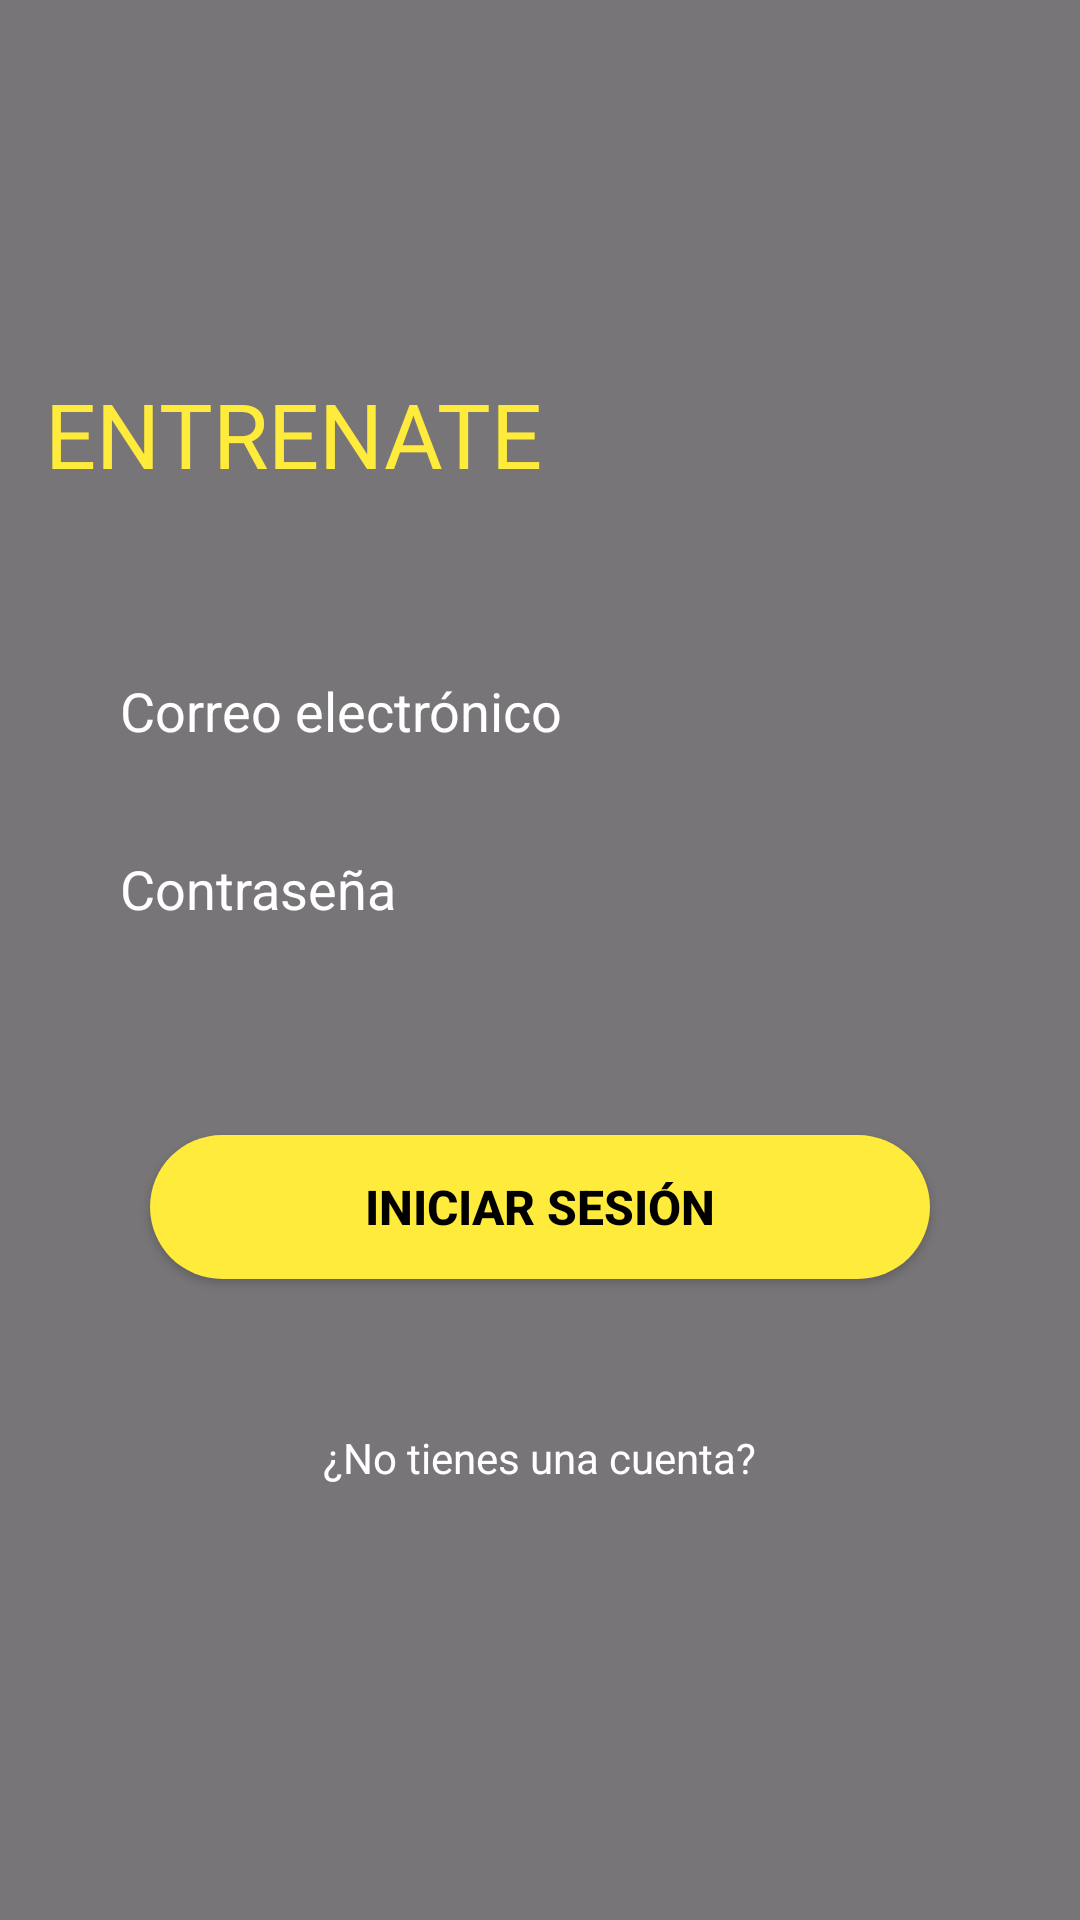

Here is an Android app screen rendered from its layout file. Give the layout XML and the strings, colors and styles it references.
<!-- AndroidManifest.xml: application theme Theme.App -->
<!-- res/layout/ingreso_activity.xml -->
<?xml version="1.0" encoding="utf-8"?>
<RelativeLayout
    xmlns:android="http://schemas.android.com/apk/res/android"
    xmlns:app="http://schemas.android.com/apk/res-auto"
    xmlns:tools="http://schemas.android.com/tools"
    android:layout_width="match_parent"
    android:layout_height="match_parent"
    tools:context=".views.IngresoActivity">

    <ImageView
        android:layout_width="match_parent"
        android:layout_height="match_parent"
        android:src="@drawable/portada"
        android:scaleType="centerCrop"/>

    <LinearLayout
        android:layout_width="match_parent"
        android:layout_height="match_parent"
        android:background="#86000000"
        android:gravity="center"
        android:orientation="vertical">

        <TextView
            android:layout_width="match_parent"
            android:layout_height="wrap_content"
            android:layout_marginBottom="50dp"
            android:fontFamily="@font/designer"
            android:layout_marginLeft="10dp"
            android:text="ENTRENATE"
            android:textColor="@color/color_yellow"
            android:textSize="30sp" />


        <EditText
            android:id="@+id/etCorreo"
            android:layout_width="match_parent"
            android:layout_height="wrap_content"
            android:hint="Correo electrónico"
            android:layout_marginBottom="15dp"
            android:layout_marginLeft="20dp"
            android:layout_marginRight="20dp"
            android:paddingLeft="20dp"
            android:paddingRight="10dp"
            android:background="@drawable/input"
            android:paddingTop="10dp"
            android:paddingBottom="10dp"
            android:textColorHint="@color/white"
            android:textColor="@color/white"
            android:inputType="textEmailAddress"/>

        ><EditText
            android:id="@+id/etPassw"
            android:layout_width="match_parent"
            android:layout_height="wrap_content"
            android:hint="Contraseña"
            android:layout_marginBottom="10dp"
            android:layout_marginLeft="20dp"
            android:layout_marginRight="20dp"
            android:paddingLeft="20dp"
            android:paddingRight="10dp"
            android:background="@drawable/input"
            android:paddingTop="10dp"
            android:paddingBottom="10dp"
            android:textColorHint="@color/white"
            android:textColor="@color/white"
            android:inputType="textPassword"/>

        ><Button
            android:id="@+id/btnLogin"
            android:layout_width="match_parent"
            android:layout_height="wrap_content"
            android:layout_marginLeft="50dp"
            android:layout_marginRight="50dp"
            android:layout_marginBottom="30dp"
            android:background="@drawable/rounded_button"
            android:elevation="5dp"
            android:text="INICIAR SESIÓN"
            android:layout_marginTop="50dp"
            android:textColor="@color/black"
            android:textSize="16sp"
            android:textStyle="bold" />

        <TextView
            android:id="@+id/tvIrRegistrarse"
            android:layout_width="wrap_content"
            android:layout_height="wrap_content"
            android:text="¿No tienes una cuenta?"
            android:textColor="#FFFFFF"
            android:layout_marginTop="20dp"
            android:layout_marginBottom="20dp"/>


    </LinearLayout>
</RelativeLayout>

























    

































































































<!-- resources referenced by this layout -->
<resources>
  <color name="black">#FF000000</color>
  <color name="btn_color">#FFEB3B</color>
  <color name="color_black">#212121</color>
  <color name="color_yellow">#FFEB3B</color>
  <color name="white">#FFFFFFFF</color>
  <!-- drawable edittext_custom (drawable) -->
  <?xml version="1.0" encoding="utf-8"?>
  <shape
      xmlns:android="http://schemas.android.com/apk/res/android"
      android:shape="rectangle"
      android:padding="10dp">
  
      <solid
          android:color="@color/color_gray_light"/>
  
      <stroke
          android:width="1dp"
          android:color="@color/white"/>
  
      <corners
          android:radius="10dp"/>
  </shape>
  <!-- drawable rounded_button (drawable) -->
  <?xml version="1.0" encoding="utf-8"?>
  <shape android:shape="rectangle" xmlns:android="http://schemas.android.com/apk/res/android">
  
      <solid android:color="@color/color_yellow" />
      <corners android:radius="50dp"/>
  </shape>
  <style name="Theme.App" parent="Base.Theme.App" />
  <color name="color_gray_light">#BDBDBD</color>
  <style name="Base.Theme.App" parent="Theme.Material3.DayNight.NoActionBar">
          
          
  
          
          <item name="colorPrimary"> @color/color_yellow </item>  
          <item name="colorPrimaryVariant"> @color/color_gray_light </item> 
  
          
          <item name="colorSecondary">  @color/color_yellow </item>
          <item name="colorSecondaryVariant"> @color/color_black </item>
          <item name="colorOnSecondary"> @color/white </item>
      </style>
</resources>
